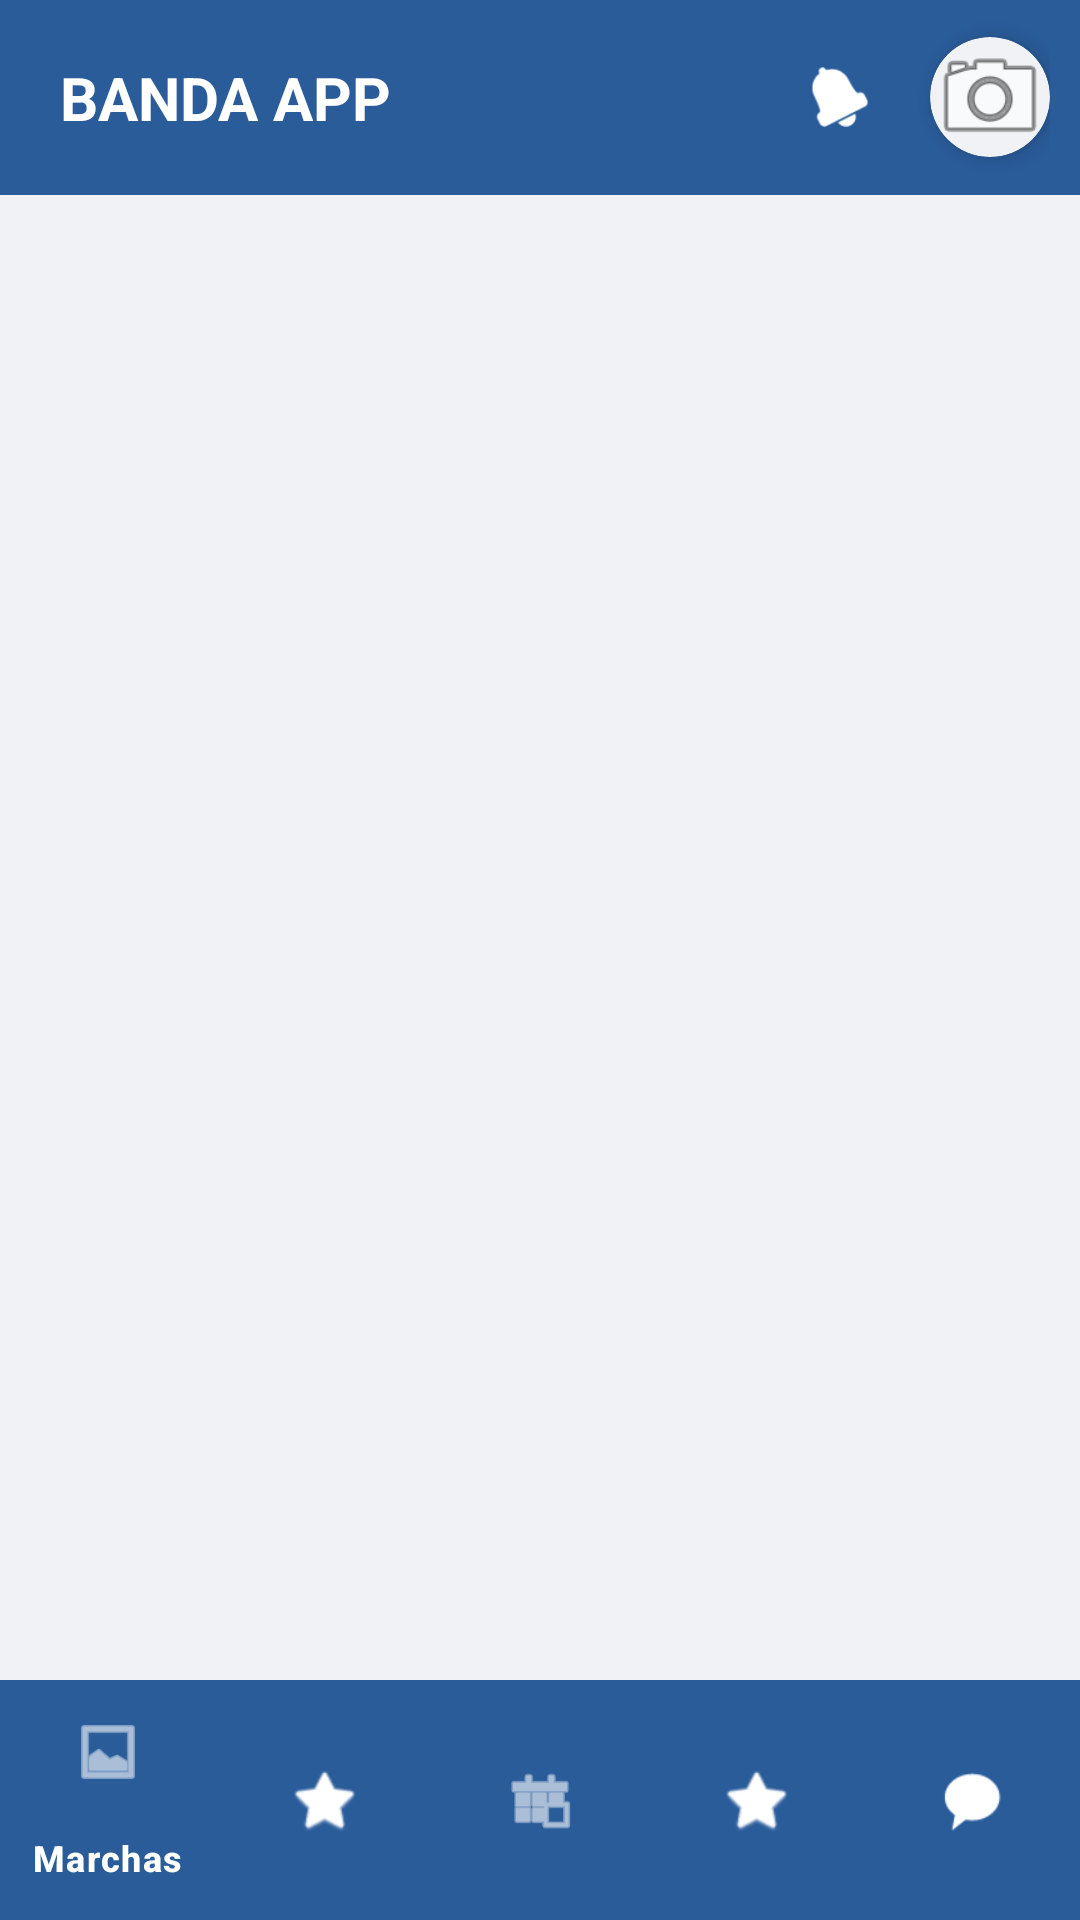

The Android layout XML behind this screen, and the referenced resources:
<!-- AndroidManifest.xml: application theme Theme.AppBandaComponente -->
<!-- res/layout/activity_panel_principal.xml -->
<?xml version="1.0" encoding="utf-8"?>
<RelativeLayout xmlns:android="http://schemas.android.com/apk/res/android"
    xmlns:app="http://schemas.android.com/apk/res-auto"
    android:layout_width="match_parent"
    android:layout_height="match_parent"
    android:background="#F0F2F5"
    android:fitsSystemWindows="true">

    <include
        android:id="@+id/cabecera_incluida"
        layout="@layout/header"
        android:layout_width="match_parent"
        android:layout_height="65dp"
        android:layout_alignParentTop="true" />

    <com.google.android.material.bottomnavigation.BottomNavigationView
        android:id="@+id/barra_inferior"
        android:layout_width="match_parent"
        android:layout_height="wrap_content"
        android:layout_alignParentBottom="true"
        android:background="#2A5C9A"
        app:itemIconTint="#FFFFFF"
        app:itemTextColor="#FFFFFF"
        app:menu="@menu/menu_navegacion_inferior" />

    <FrameLayout
        android:id="@+id/contenedor_fragmentos"
        android:layout_width="match_parent"
        android:layout_height="match_parent"
        android:layout_above="@id/barra_inferior"
        android:layout_below="@id/cabecera_incluida" />

</RelativeLayout>
<!-- res/layout/header.xml (included above) -->
<?xml version="1.0" encoding="utf-8"?>
<LinearLayout xmlns:android="http://schemas.android.com/apk/res/android"
    xmlns:app="http://schemas.android.com/apk/res-auto"
    android:layout_width="match_parent"
    android:layout_height="150dp"
    android:background="#2A5C9A"
    android:gravity="center_vertical"
    android:orientation="horizontal"
    android:paddingStart="20dp"
    android:paddingEnd="10dp">

    <TextView
        android:id="@+id/textoLogoBanda"
        android:layout_width="0dp"
        android:layout_height="wrap_content"
        android:layout_weight="1"
        android:text="BANDA APP"
        android:textColor="#FFFFFF"
        android:textSize="20sp"
        android:textStyle="bold" />

    <ImageView
        android:id="@+id/iconoNotificaciones"
        android:layout_width="20dp"
        android:layout_height="20dp"
        android:layout_marginEnd="20dp"
        android:src="@android:drawable/ic_popup_reminder"
        android:contentDescription="Notificaciones"
        app:tint="#FFFFFF" />

    <androidx.cardview.widget.CardView
        android:id="@+id/contenedorFotoPerfil"
        android:layout_width="40dp"
        android:layout_height="40dp"
        app:cardCornerRadius="20dp"
        app:cardElevation="4dp"
        app:cardBackgroundColor="#F0F2F5">

        <ImageView
            android:id="@+id/imagenPerfilUsuarioHeader"
            android:layout_width="match_parent"
            android:layout_height="match_parent"
            android:scaleType="centerCrop"
            android:src="@android:drawable/ic_menu_camera"
            android:contentDescription="Foto del musico" />
    </androidx.cardview.widget.CardView>

</LinearLayout>
<!-- resources referenced by this layout -->
<resources>
  <style name="Theme.AppBandaComponente" parent="Base.Theme.AppBandaComponente" />
  <style name="Base.Theme.AppBandaComponente" parent="Theme.Material3.DayNight.NoActionBar">
          
          
      </style>
</resources>
